The GitHub repository vmohana/testgit contains a labelled image folder "testgit" with 6 categories: centred, hexagonal, noise, oblique, rectangular, square. Examples follow, each with its label.

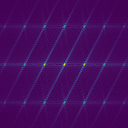
Label: centred

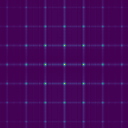
Label: square

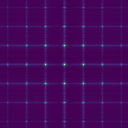
Label: rectangular

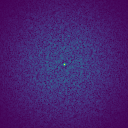
Label: noise

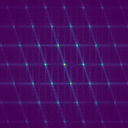
Label: oblique

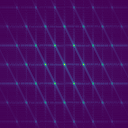
Label: hexagonal
